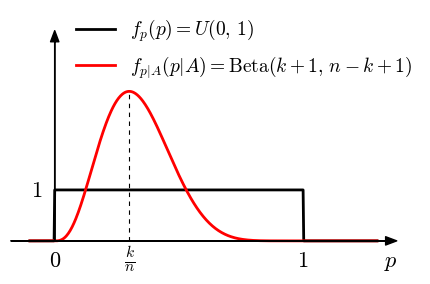

Here is the Python script that generated this plot:
import matplotlib.pyplot as plt
import numpy as np
import math
from scipy.stats import beta
from matplotlib import rc

__author__ = 'ernesto'

# if use latex or mathtext
rc('text', usetex=False)
rc('mathtext', fontset='cm')


#####################################
# PARAMETERS - This can be modified #
#####################################

# beta distribution parameters
n = 10
k = 3

# range of x of interest
x0 = 0
x1 = 1

# extension to the left and right of the range of interest
delta_xi = 0.1
delta_xs = 0.3
# number of samples in an interval of length 0.1
npoints = 40

#####################
# END OF PARAMETERS #
#####################

# abscissa values
xinf = x0 - delta_xi
xsup = x1 + delta_xs
x = np.arange(xinf, xsup, 0.1 / npoints)

# index of 0
idx_0 = int(round((x0 - xinf) / 0.1 * npoints))
# index of 1
idx_1 = int(round((x1 - xinf) / 0.1 * npoints))

# uniform density
uniform_pdf = np.zeros(x.shape)
uniform_pdf[idx_0 : idx_1+1] = 1

# beta density
beta_pdf = np.zeros(x.shape)
beta_pdf[idx_0: idx_1+1] = math.factorial(n+1)/(math.factorial(n-k)*math.factorial(k))\
                            * np.power(x[idx_0: idx_1+1], k) * (np.power(1-x[idx_0: idx_1+1], n-k))

ind_max = np.argmax(beta_pdf)
print("argmax of beta density: {}".format(x[ind_max]))
print("k/n: {}".format(k/n))

# densidad de probabilidad beta - para comparar
fx = beta.pdf(x, k+1, n-k+1, loc=0, scale=1)
print("Diference: {}".format(np.max(np.absolute(beta_pdf-fx))))

# axis parameters
dx = 0.08
xmin = xinf - dx
xmax = xsup + dx

ymax = beta_pdf[ind_max] + 1.2
ymin = -0.4

# vertical tick margin
vtm = -0.5
# horizontal tick margin
htm = -0.05
# font size
fontsize = 16
bggrey = 0.97
# dashes length/space
dashed = (4, 4)

fig = plt.figure(0, figsize=(5, 3), frameon=False)
ax = fig.add_subplot(111)

plt.xlim(xmin, xmax)
plt.ylim(ymin, ymax)


# axis arrows
plt.annotate("", xytext=(xmin, 0), xycoords='data', xy=(xmax, 0), textcoords='data',
             arrowprops=dict(width=0.1, headwidth=6, headlength=8, facecolor='black', shrink=0.002))
plt.annotate("", xytext=(0, 0), xycoords='data', xy=(0, ymax), textcoords='data',
             arrowprops=dict(width=0.1, headwidth=6, headlength=8, facecolor='black', shrink=0.002))
plt.plot(x, uniform_pdf, 'k', linewidth=2)
plt.plot(x, beta_pdf, 'r', linewidth=2)

# legend
leg = plt.legend(['$f_p(p)=U(0,\,1)$', r'$f_{p|A}(p|A)=\mathrm{Beta}(k+1,\,n-k+1)$'], loc=(0.15, 0.75), fontsize=14,
                 frameon=False)
# xlabels and xtickslabels
plt.plot([k/n, k/n], [0, beta_pdf[ind_max]], 'k--', linewidth=0.8, dashes=dashed)
plt.text(xmax, vtm, '$p$', fontsize=fontsize, ha='right', va='baseline')
plt.text(0, vtm, '$0$', fontsize=fontsize, ha='center', va='baseline')
plt.text(1, vtm, '$1$', fontsize=fontsize, ha='center', va='baseline')
plt.text(k/n, vtm, r'$\frac{k}{n}$', fontsize=fontsize, ha='center', va='baseline')
# ylabels and ytickslabels
plt.text(htm, 1, '$1$', fontsize=fontsize, ha='right', va='center')

plt.axis('off')

# save as eps image
plt.savefig('flip_coin_posterior_probability.pdf', bbox_inches='tight')
plt.show()


